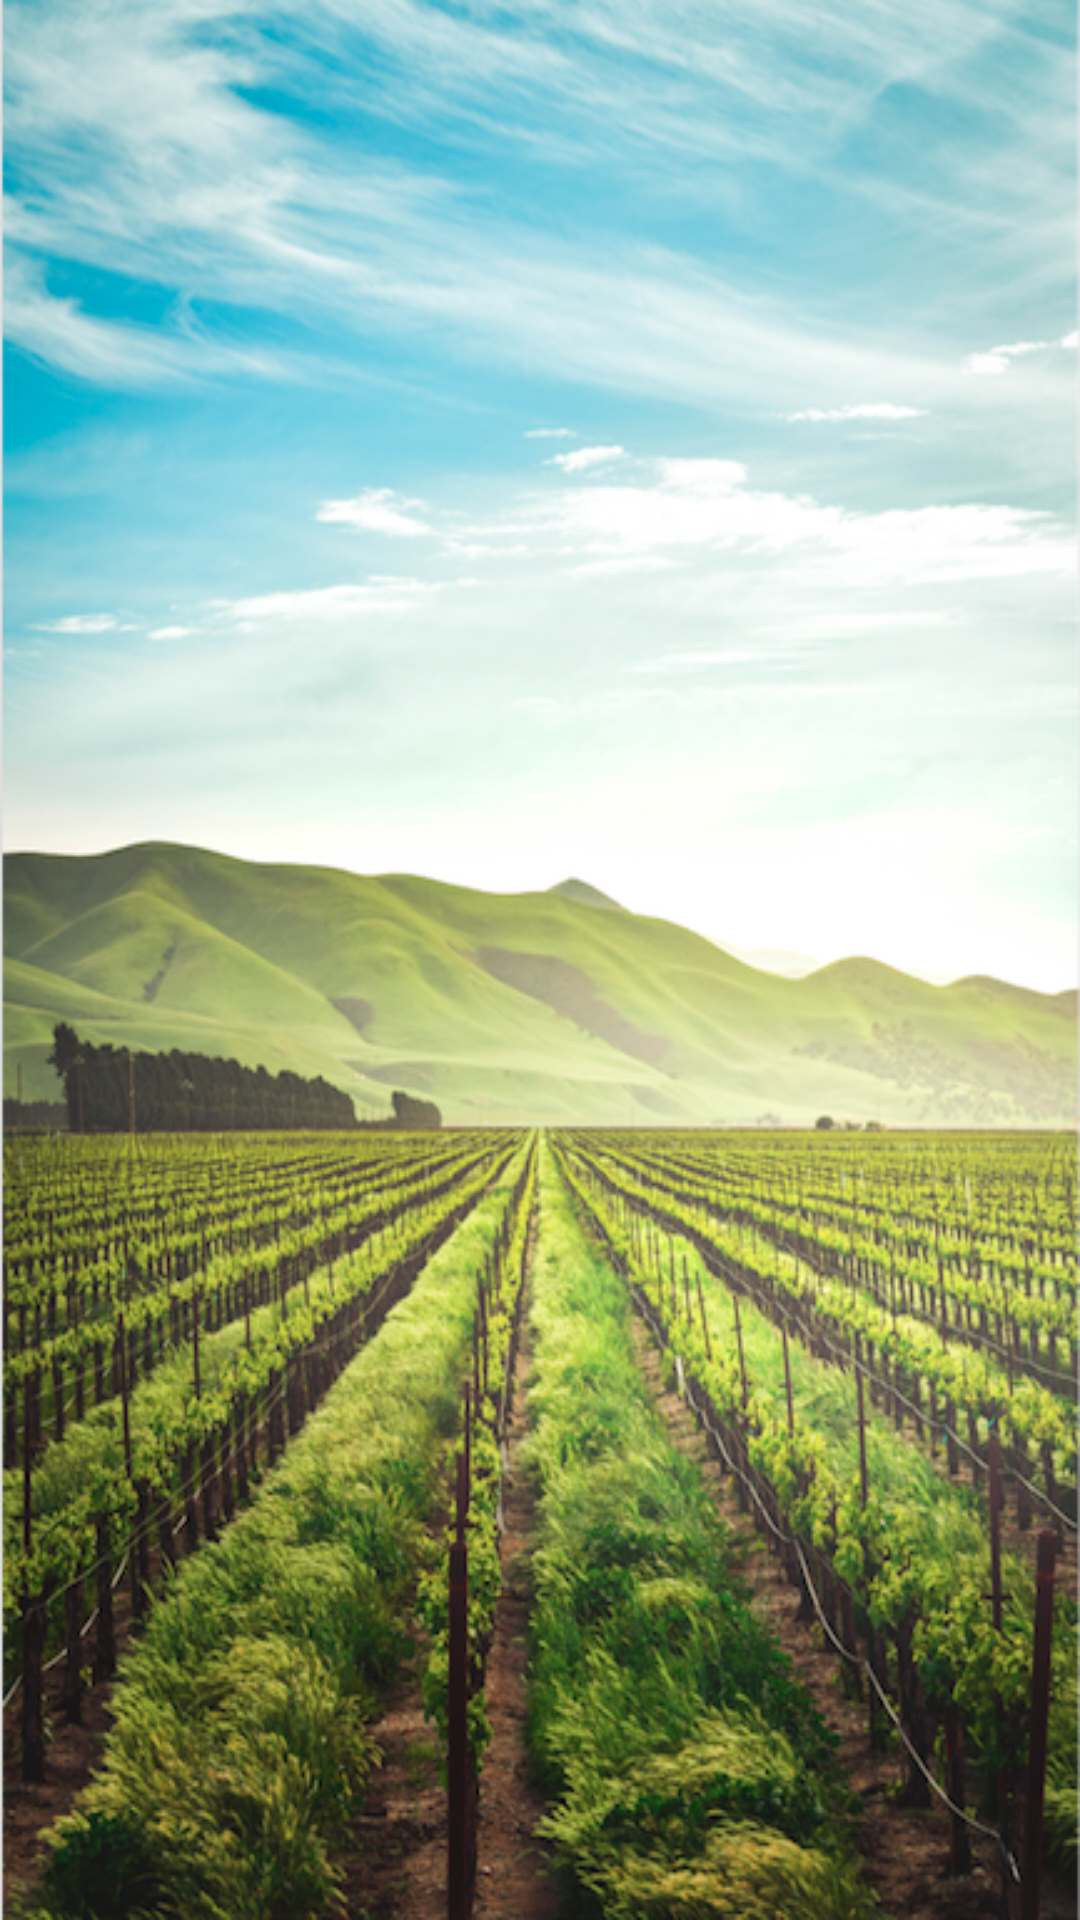

Write the Android layout XML for this screen, with the resource values it uses.
<!-- AndroidManifest.xml: application theme AppTheme -->
<!-- res/layout/activity_my_fields.xml -->
<?xml version="1.0" encoding="utf-8"?>
<FrameLayout xmlns:android="http://schemas.android.com/apk/res/android"
    xmlns:app="http://schemas.android.com/apk/res-auto"
    xmlns:tools="http://schemas.android.com/tools"
    android:layout_width="match_parent"
    android:layout_height="match_parent"
    android:background="@drawable/farm2"
    tools:context=".myFieldsActivity">

    <androidx.recyclerview.widget.RecyclerView
        android:id="@+id/rl_fields"
        android:layout_width="match_parent"
        android:layout_height="match_parent" />

</FrameLayout>
<!-- resources referenced by this layout -->
<resources>
  <!-- drawable farm2: png bitmap (drawable-v24, 567126 bytes) -->
  <style name="AppTheme" parent="Theme.AppCompat.Light.NoActionBar">
          
          <item name="colorPrimary">@color/colorPrimary</item>
          <item name="colorPrimaryDark">@color/colorPrimaryDark</item>
          <item name="colorAccent">@color/colorAccent</item>
      </style>
  <color name="colorPrimary">#008577</color>
  <color name="colorPrimaryDark">#00574B</color>
  <color name="colorAccent">#4CAF50</color>
</resources>
